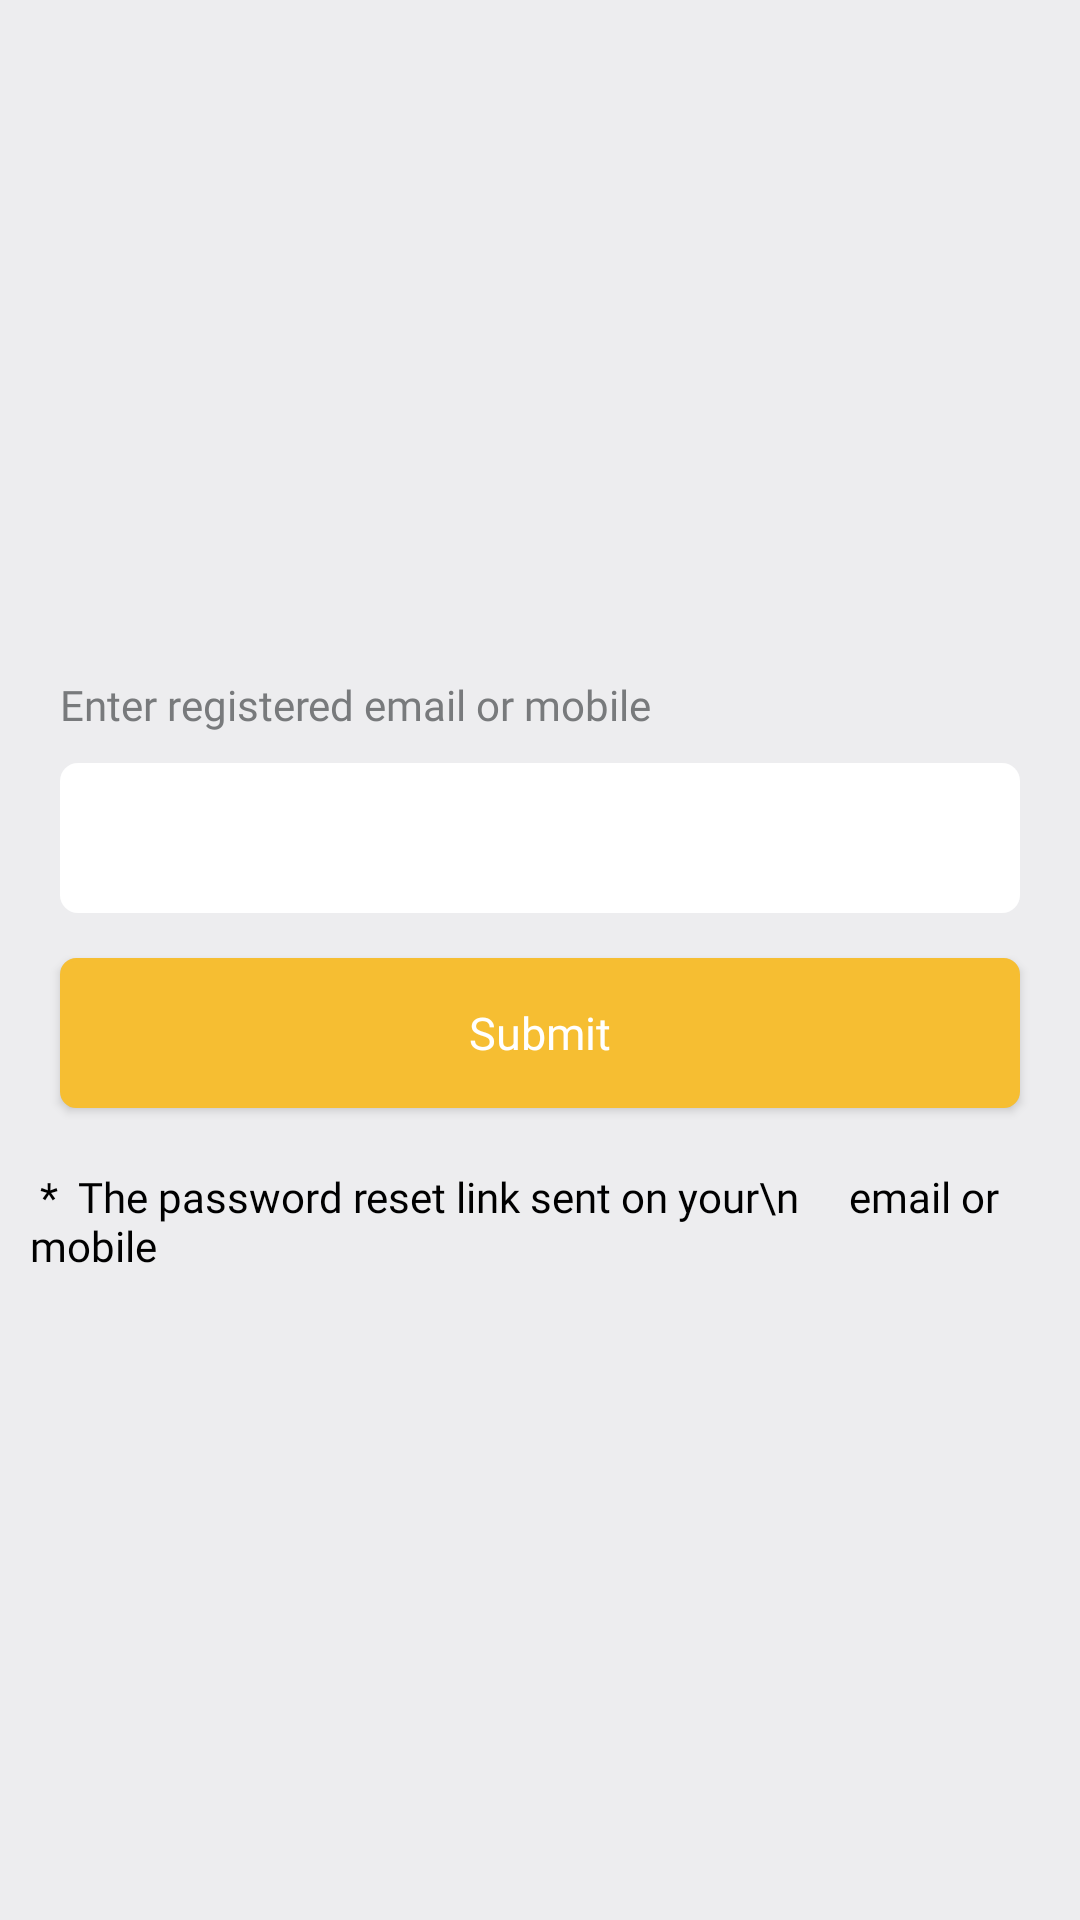

Write the Android layout XML for this screen, with the resource values it uses.
<!-- AndroidManifest.xml: application theme AppTheme -->
<!-- res/layout/activity_forgot_password.xml -->
<?xml version="1.0" encoding="utf-8"?>
<androidx.constraintlayout.widget.ConstraintLayout xmlns:android="http://schemas.android.com/apk/res/android"
    xmlns:app="http://schemas.android.com/apk/res-auto"
    xmlns:tools="http://schemas.android.com/tools"
    android:layout_width="match_parent"
    android:background="#EDEDEF"
    android:layout_height="match_parent"
    tools:context=".Views.ForgotPasswordActivity">

    <LinearLayout
        android:layout_width="match_parent"
        android:gravity="center"
        android:layout_height="match_parent"
        android:orientation="vertical">

        <LinearLayout
            android:layout_width="match_parent"
            android:layout_height="wrap_content"
            android:orientation="vertical"
            android:layout_marginRight="@dimen/layout_margin_10"
            android:layout_marginLeft="@dimen/layout_margin_10"
            android:visibility="visible">

            <TextView
                android:layout_width="match_parent"
                android:layout_height="wrap_content"
                android:layout_marginLeft="@dimen/layout_margin_10"
                android:layout_marginTop="@dimen/layout_margin_10"
                android:layout_marginRight="@dimen/layout_margin_10"
                android:fontFamily="@font/notoserif_regular"

                android:inputType="text"
                android:text="Enter registered email or mobile"
                android:textColor="@color/grey" />

            <EditText
                android:layout_width="match_parent"
                android:layout_height="50dp"
                android:background="@drawable/expensebackground"
                android:layout_marginLeft="@dimen/layout_margin_10"
                android:layout_marginTop="@dimen/layout_margin_10"
                android:layout_marginRight="@dimen/layout_margin_10"
                android:digits=".0123456789AaBbCcDdEeFfGgHhIiJjKkLlMmNnOoPpQqRrSsTtUuVvWwXxYyZz "
                android:gravity="center_vertical"
                android:fontFamily="@font/notoserif_regular"
                android:inputType="textEmailAddress"
                android:paddingLeft="10dp"
                android:textColor="@color/black"
                android:textSize="18dp" />

        </LinearLayout>


        <androidx.appcompat.widget.AppCompatButton
            android:id="@+id/btnForgotSubmit"
            android:layout_width="match_parent"
            android:layout_height="50dp"
            android:layout_gravity="center"
            android:layout_marginLeft="20dp"
            android:layout_marginTop="@dimen/layout_margin_15"
            android:layout_marginRight="20dp"
            android:layout_marginBottom="@dimen/layout_margin_10"
            android:background="@drawable/buttonbackground"
            android:fontFamily="@font/notoserif_regular"
            android:gravity="center"
            android:text="Submit"
            android:textAllCaps="false"
            android:textColor="@color/white"
            android:textSize="15sp">

        </androidx.appcompat.widget.AppCompatButton>

        <TextView
            android:layout_width="match_parent"
            android:layout_height="wrap_content"
            android:layout_marginLeft="@dimen/layout_margin_10"
            android:layout_marginTop="@dimen/layout_margin_10"
            android:layout_marginRight="@dimen/layout_margin_10"
            android:fontFamily="@font/notoserif_regular"
            android:text=" *  The password reset link sent on your\n     email or mobile"
            android:textColor="@color/black" />

    </LinearLayout>

</androidx.constraintlayout.widget.ConstraintLayout>
<!-- resources referenced by this layout -->
<resources>
  <color name="black">#000000</color>
  <color name="grey">#787A7C</color>
  <color name="white">#FFFFFF</color>
  <dimen name="layout_margin_10">10dp</dimen>
  <dimen name="layout_margin_15">15dp</dimen>
  <!-- drawable buttonbackground (drawable) -->
  <?xml version="1.0" encoding="UTF-8"?>
  <shape xmlns:android="http://schemas.android.com/apk/res/android">
      <solid android:color="@color/colorAccent"/>
  
      <stroke android:width="1dp"
          android:color="@color/colorAccent" />
  
      <padding android:left="1dp"
          android:top="1dp"
          android:right="1dp"
          android:bottom="1dp" />
  
      <corners android:bottomRightRadius="5dp"
          android:bottomLeftRadius="5dp"
          android:topLeftRadius="5dp"
          android:topRightRadius="5dp" />
  </shape>
  <!-- drawable expensebackground (drawable-nodpi) -->
  <?xml version="1.0" encoding="UTF-8"?>
  <shape xmlns:android="http://schemas.android.com/apk/res/android">
      <solid android:color="#FFFFFF"/>
  
  
  
      <corners android:bottomRightRadius="6dp"
          android:bottomLeftRadius="6dp"
          android:topLeftRadius="6dp"
          android:topRightRadius="6dp" />
  
  
  </shape>
  <style name="AppTheme" parent="Theme.AppCompat.Light.NoActionBar">
          
          <item name="colorPrimary">@color/colorPrimary</item>
          <item name="colorPrimaryDark">@color/colorPrimaryDark</item>
          <item name="colorAccent">@color/colorAccent</item>
      </style>
  <color name="colorAccent">#F6BE32</color>
  <color name="colorPrimary">#F8CC5D</color>
  <color name="colorPrimaryDark">#feba0f</color>
</resources>
